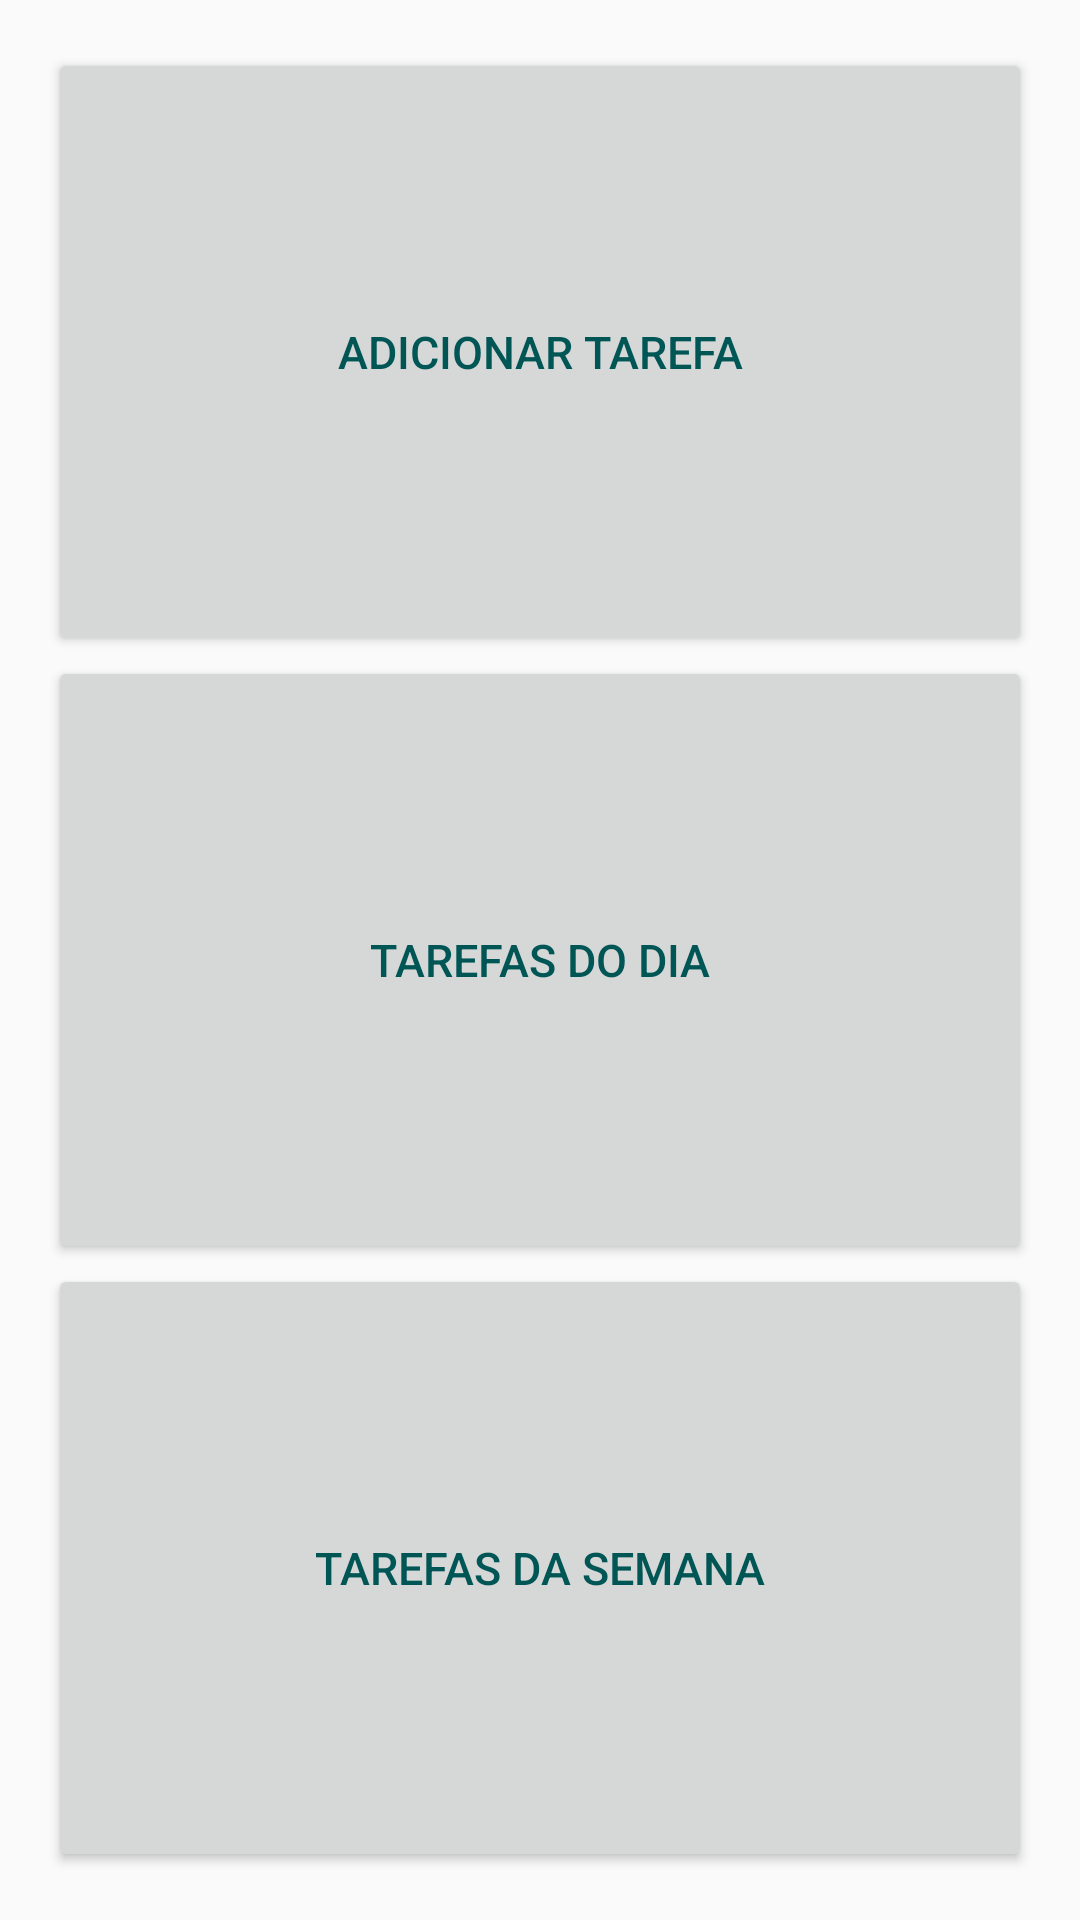

The Android layout XML behind this screen, and the referenced resources:
<!-- AndroidManifest.xml: application theme AppTheme -->
<!-- res/layout/fragment_main.xml -->
<LinearLayout xmlns:android="http://schemas.android.com/apk/res/android"
    xmlns:tools="http://schemas.android.com/tools"
    android:layout_width="match_parent"
    android:layout_height="match_parent"
    android:orientation="vertical"
    android:paddingBottom="@dimen/activity_vertical_margin"
    android:paddingLeft="@dimen/activity_horizontal_margin"
    android:paddingRight="@dimen/activity_horizontal_margin"
    android:paddingTop="@dimen/activity_vertical_margin"
    tools:context="com.br.italogas.taskapp.MainActivity$PlaceholderFragment" >

    <Button
        style="@style/estilo_botoes_telaInicial"
        android:layout_width="match_parent"
        android:layout_height="0dp"
        android:layout_weight="1"
        android:text="@string/botao_adicionarTarefa" 
        android:onClick="adicionarTarefa"
        />
    
    <Button 
        style="@style/estilo_botoes_telaInicial"
        android:layout_width="match_parent"
        android:layout_height="0dp"
        android:layout_weight="1"
        android:text="@string/botao_tarefasDoDia"
        android:onClick="visualizarTarefasDoDia"
        />

    <Button
        style="@style/estilo_botoes_telaInicial"
        android:layout_width="match_parent"
        android:layout_height="0dp"
        android:layout_weight="1"
        android:text="@string/botao_tarefasDaSemana" 
        android:onClick=""
        />

</LinearLayout>
<!-- resources referenced by this layout -->
<resources>
  <dimen name="activity_horizontal_margin">16dp</dimen>
  <dimen name="activity_vertical_margin">16dp</dimen>
  <string name="botao_adicionarTarefa">Adicionar tarefa</string>
  <string name="botao_tarefasDaSemana">Tarefas da semana</string>
  <string name="botao_tarefasDoDia">Tarefas do dia</string>
  <style name="estilo_botoes_telaInicial">
          <item name="android:textSize">15sp</item>
          <item name="android:textColor">#055</item>   
      </style>
  <style name="AppTheme" parent="AppBaseTheme">
          
      </style>
  <style name="AppBaseTheme" parent="Theme.AppCompat.Light">
          
      </style>
</resources>
